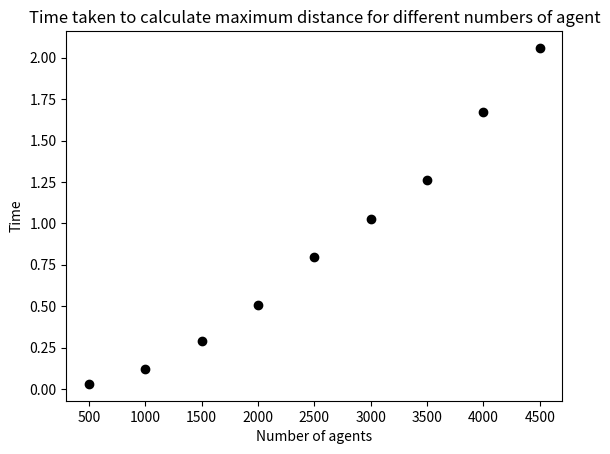

Python code for this plot:
# -*- coding: utf-8 -*-
"""
Created on Mon Feb 27 19:42:19 2023

[redacted]
"""

import random
from matplotlib import pyplot as plt
import time

# Set the pseudo-random seed for reproducibility
random.seed(0)

# A variable to store the number of agents
#n_agents = 500

def get_distance(x0, y0, x1, y1):
    # Calculate the difference in the x coordinates.
    dx = x0 - x1
    # Calculate the difference in the y coordinates.
    dy = y0 - y1
    # Square the differences and add the squares
    ssd = (dx * dx) + (dy * dy)
    # Calculate the square root
    distance = ssd ** 0.5
    return distance

def get_max_distance():
    max_distance = 0
    for i in range(len(agents)):
        a = agents[i]
        for j in range(i + 1, len(agents)):
            #print("i", i, "j", j)
            b = agents[j]
            distance = get_distance(a[0], a[1], b[0], b[1])
            #print("distance between", a, b, distance)
            max_distance = max(max_distance, distance)
            #print("max_distance", max_distance)
    return max_distance

# A list to store times
run_times = []
n_agents_range = range(500, 5000, 500)
for n_agents in n_agents_range:
    
    # Initialise agents
    agents = []
    for i in range(n_agents):
        agents.append([random.randint(0, 99), random.randint(0, 99)])
    #print(agents)
    
    # Print the maximum distance between all the agents
    start = time.perf_counter()
    print("Maximum distance between all the agents", get_max_distance())
    end = time.perf_counter()
    run_time = end - start
    print("Time taken to calculate maximum distance", run_time)
    run_times.append(run_time)

# Plot
plt.title("Time taken to calculate maximum distance for different numbers of agent")
plt.xlabel("Number of agents")
plt.ylabel("Time")
j = 0
for i in n_agents_range:
    plt.scatter(i, run_times[j], color='black')
    j = j + 1
plt.show()
